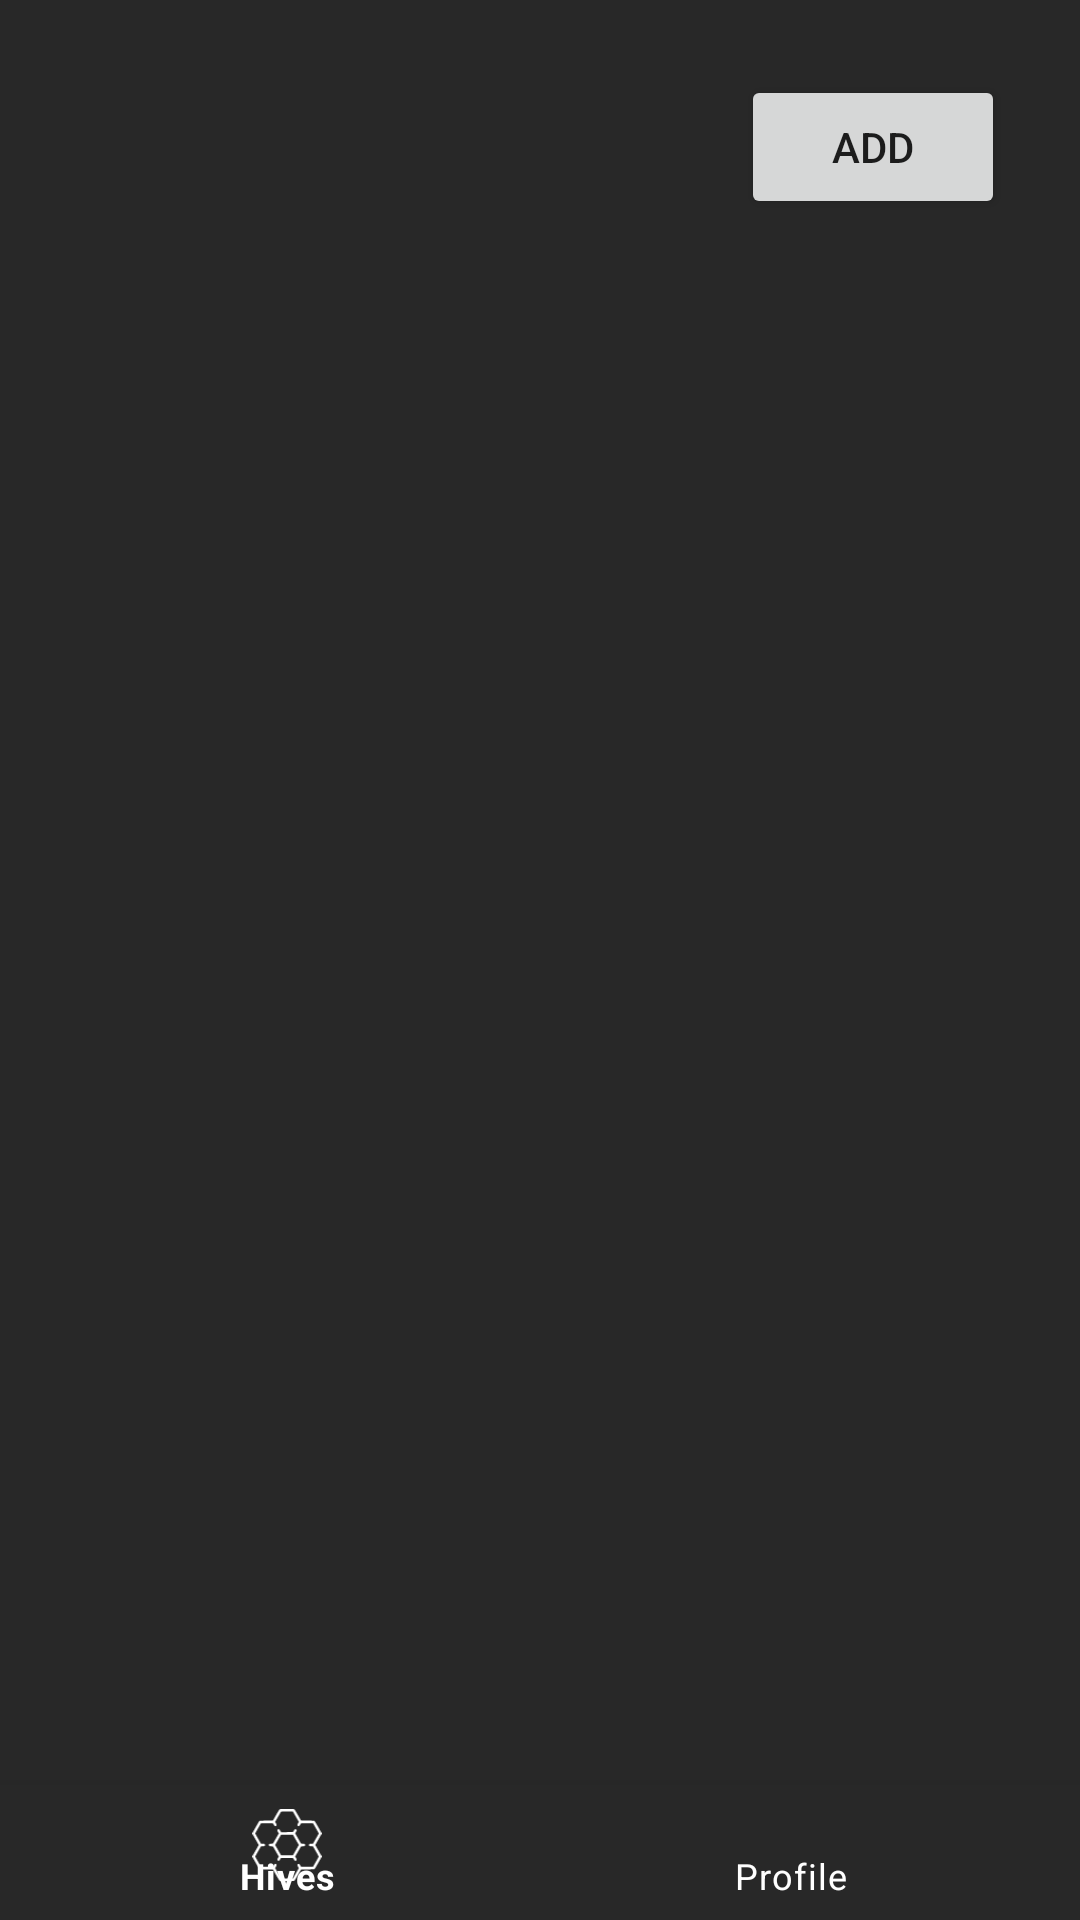

Produce the Android XML layout that renders to this screen, including the resource entries it uses.
<!-- AndroidManifest.xml: application theme AppTheme -->
<!-- res/layout/fragment_activity_hive_list.xml -->
<?xml version="1.0" encoding="utf-8"?>
<androidx.constraintlayout.widget.ConstraintLayout
    xmlns:android="http://schemas.android.com/apk/res/android"
    xmlns:app="http://schemas.android.com/apk/res-auto"
    xmlns:tools="http://schemas.android.com/tools"
    android:layout_width="match_parent"
    android:layout_height="match_parent"
    >


    <Button
        android:id="@+id/add_hive"
        android:layout_width="wrap_content"
        android:layout_height="wrap_content"
        android:layout_marginTop="25dp"
        android:layout_marginEnd="25dp"
        android:layout_marginRight="25dp"
        android:text="Add"
        app:layout_constraintEnd_toEndOf="parent"
        app:layout_constraintTop_toTopOf="parent" />

    <androidx.constraintlayout.widget.ConstraintLayout
        android:id="@+id/hive_list_recycler_view_constraint_layout"
        android:layout_width="match_parent"
        android:layout_height="0dp"
        android:layout_marginBottom="45dp"
        app:layout_constraintTop_toBottomOf="@id/add_hive"
        app:layout_constraintStart_toStartOf="parent"
        app:layout_constraintEnd_toEndOf="parent"
        app:layout_constraintBottom_toBottomOf="parent"
        app:layout_constraintVertical_bias="0.0"
        android:orientation="vertical">

        <androidx.recyclerview.widget.RecyclerView
            android:id="@+id/hive_list_recycler_view"
            android:layout_width="match_parent"
            android:layout_height="match_parent"
            android:scrollbars="vertical"
            app:layout_constraintBottom_toBottomOf="parent"
            app:layout_constraintEnd_toEndOf="parent"
            app:layout_constraintStart_toStartOf="parent"
            app:layout_constraintTop_toBottomOf="parent"
            android:paddingBottom="52dp"
            />
    </androidx.constraintlayout.widget.ConstraintLayout>

    <com.google.android.material.bottomnavigation.BottomNavigationView
        android:id="@+id/bottom_nagivation"
        android:layout_width="match_parent"
        android:layout_height="45dp"
        app:layout_constraintBottom_toBottomOf="parent"
        app:layout_constraintEnd_toEndOf="parent"
        app:layout_constraintStart_toStartOf="parent"
        app:menu="@menu/bottom_navigation_menu"
        android:background="@color/theme"
        app:itemIconTint="@color/textv3"
        app:itemTextColor="@color/textv3"/>

</androidx.constraintlayout.widget.ConstraintLayout>
<!-- resources referenced by this layout -->
<resources>
  <color name="textv3">#FFFFFF</color>
  <color name="theme">#282828</color>
  <style name="AppTheme" parent="Theme.MaterialComponents.DayNight">
          
          <item name="colorPrimary">@color/colorPrimary</item>
          <item name="colorPrimaryDark">@color/colorPrimaryDark</item>
          <item name="colorAccent">@color/colorAccent</item>
          <item name="android:windowBackground">@color/colorPrimaryDark</item>
      </style>
  <color name="colorPrimary">#FFD803</color>
  <color name="colorPrimaryDark">#282828</color>
  <color name="colorAccent">#03DAC5</color>
</resources>
